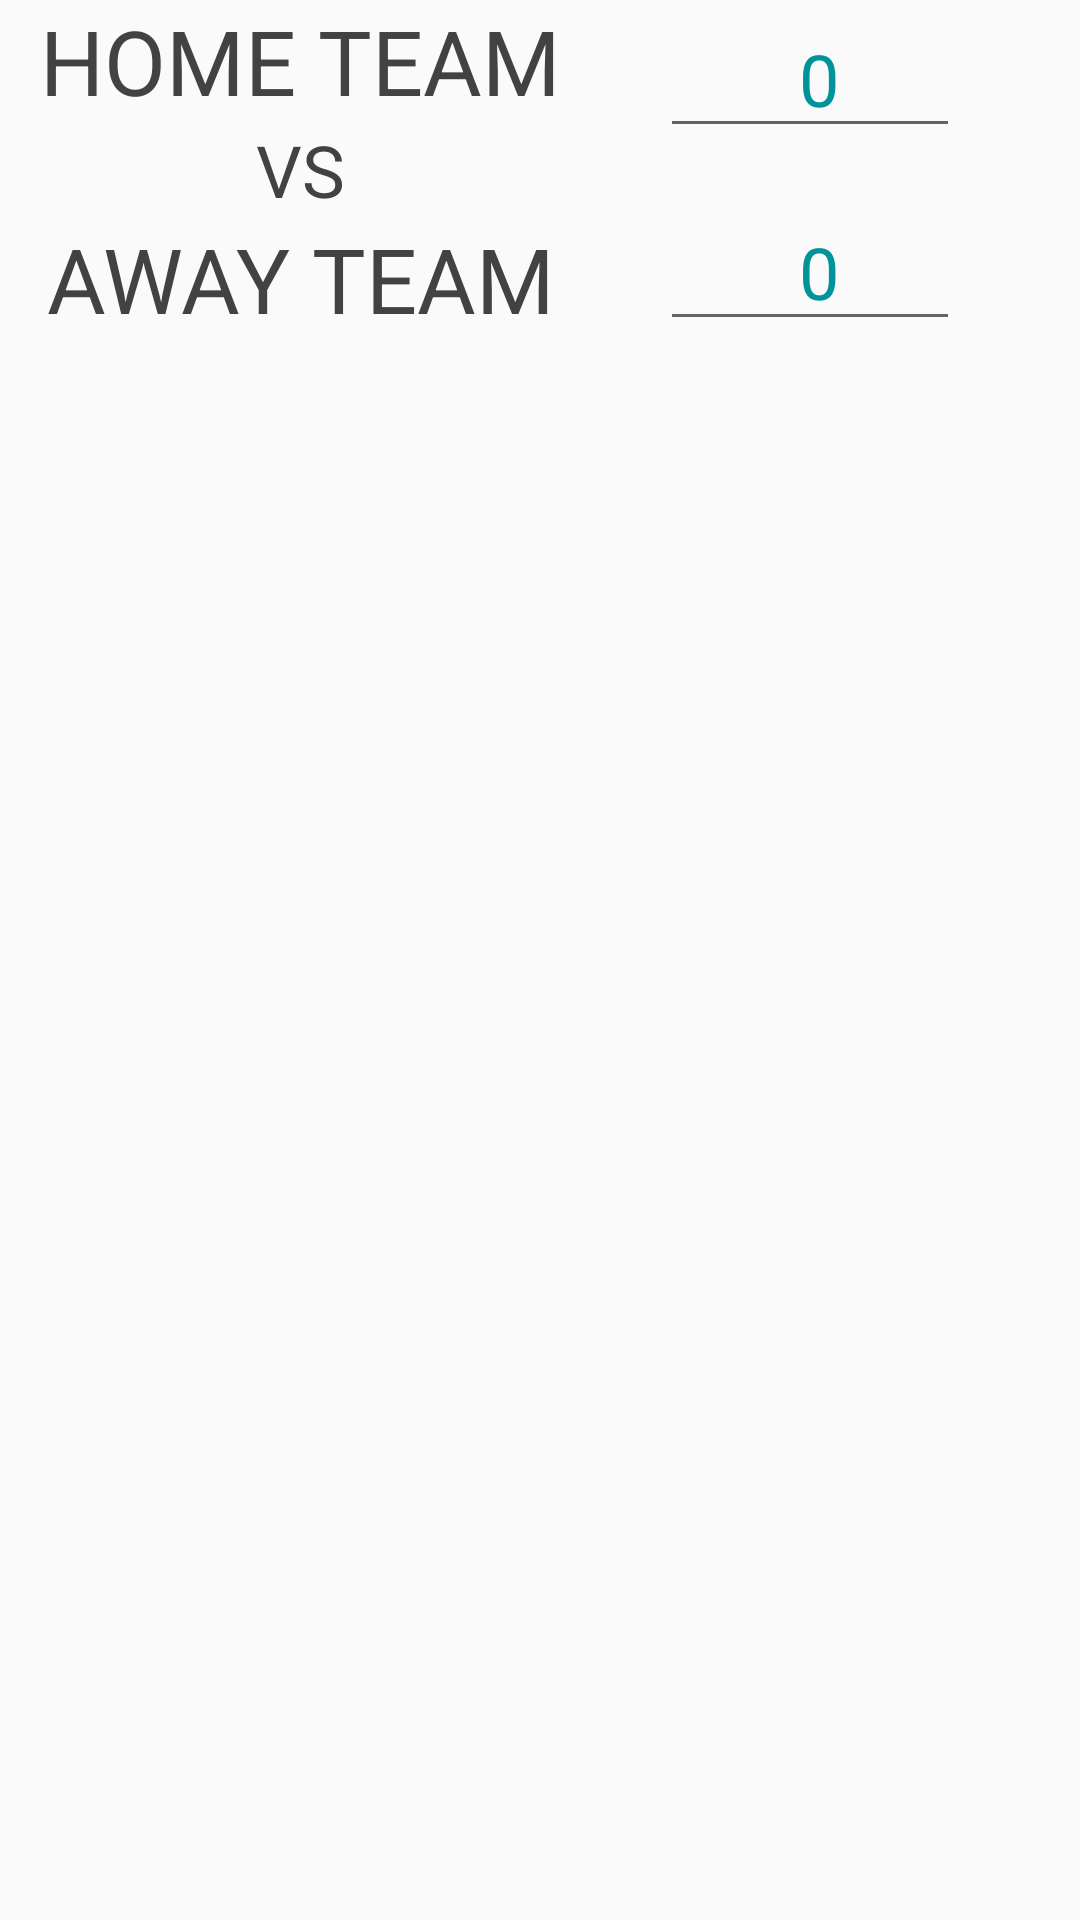

This screen was rendered from an Android layout file. Write that file and the resources it references.
<!-- AndroidManifest.xml: application theme AppCustomTheme -->
<!-- res/layout/bet_form.xml -->
<?xml version="1.0" encoding="utf-8"?>
<LinearLayout xmlns:android="http://schemas.android.com/apk/res/android"
    android:layout_width="match_parent"
    android:orientation="horizontal"
    android:layout_height="match_parent">
    <LinearLayout
        android:id="@+id/vistaTextual"
        android:layout_width="200dp"
        android:orientation="vertical"
        android:layout_height="wrap_content">

        <TextView
            android:id="@+id/textoHome"
            android:layout_width="match_parent"
            android:layout_height="wrap_content"
            android:text="HOME TEAM"
            android:textAlignment="center"
            android:textColor="@color/cardview_dark_background"
            android:textSize="30sp" />

        <TextView

            android:layout_width="match_parent"
            android:layout_height="wrap_content"
            android:text="VS"
            android:textAlignment="center"
            android:textColor="@color/cardview_dark_background"
            android:textSize="24sp" />

        <TextView
            android:id="@+id/textoAway"
            android:layout_width="match_parent"
            android:layout_height="wrap_content"
            android:text="AWAY TEAM"
            android:textAlignment="center"
            android:textColor="@color/cardview_dark_background"
            android:textSize="30sp" />
    </LinearLayout>
    <LinearLayout
        android:layout_width="match_parent"
        android:layout_height="wrap_content"
        android:layout_marginStart="20dp"

        android:orientation="vertical"
    >

        <EditText
            android:id="@+id/editTextHomeTeam"
            android:layout_width="100dp"
            android:layout_height="wrap_content"
            android:layout_margin="0dp"
            android:layout_weight="0.2"
            android:paddingLeft="10dp"

            android:text="0"
            android:textAlignment="center"
            android:textColor="@color/colorCian"
            android:textSize="24sp" />

        <EditText
            android:id="@+id/editTextAwayTeam"
            android:layout_width="100dp"
            android:layout_height="wrap_content"
            android:layout_marginTop="15dp"
            android:paddingLeft="10dp"
            android:text="0"
            android:textAlignment="center"
            android:textColor="@color/colorCian"
            android:textSize="24sp" />

    </LinearLayout>
</LinearLayout>
<!-- resources referenced by this layout -->
<resources>
  <color name="colorCian">#01939a</color>
  <style name="AppCustomTheme" parent="Theme.AppCompat.Light.DarkActionBar">
          
          <item name="colorPrimary">@color/colorBarYellow</item>
          <item name="colorPrimaryDark">@color/colorBarYellowDark</item>
          <item name="colorAccent">@color/colorAccent</item>
      </style>
  <color name="colorBarYellow">#FFC400</color>
  <color name="colorBarYellowDark">#f9d854</color>
  <color name="colorAccent">#FF4081</color>
</resources>
